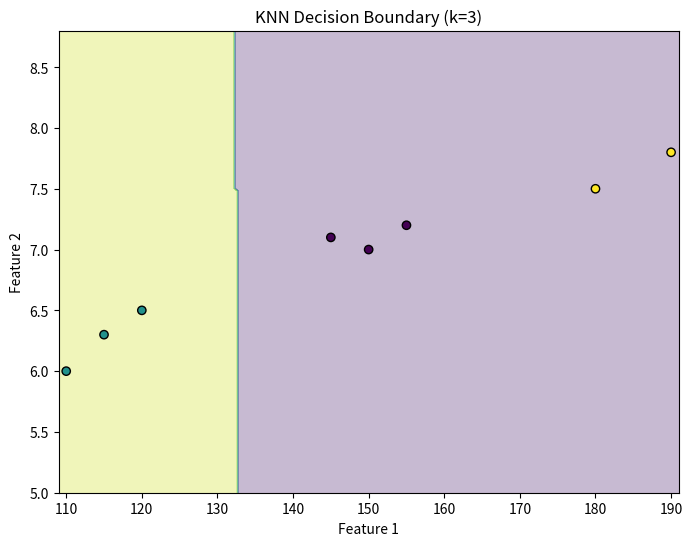

Source code (Python):
import numpy as np
import matplotlib.pyplot as plt

# Label Encoding

def encode(y):
    unique = np.unique(y)
    map = {label: idx for idx, label in enumerate(unique)}
    encoded = np.array([map[label] for label in y])
    return encoded, map

def decode(y_en, map):
    rev = {v: k for k, v in map.items()}
    return np.array([rev[val] for val in y_en])

# Train-Test Split

def train_test_split(X,y,size=0.3):
    n=len(X)
    split=int(n*(1-size))
    X_train=X[:split]
    X_test=X[split:]
    y_train=y[:split]
    y_test=y[split:]
    
    return X_train,X_test,y_train,y_test

# Distance Functions

# Euclidean

def euclidean_distance(a, b):
    return np.sqrt(np.sum((a - b) ** 2))

# Manhattan 

def man_dist(a,b):
    return np.sum(np.abs(a-b))

# Minkowski

def min_dist(a,b,p):
    return (np.sum(np.abs(a-b)**p))**(1/p)

# KNN Classifier

class KNN:
    def __init__(self, k=3):
        self.k = k

    def fit(self, X, y):
        self.X_train = np.array(X)
        self.y_train = np.array(y)

    def predict_one(self, x):
        distances = []

        for i in range(len(self.X_train)):
            d = euclidean_distance(x, self.X_train[i])
            distances.append((d, self.y_train[i]))

        distances.sort(key=lambda x: x[0])
        neighbors = distances[:self.k]

        labels = [label for _, label in neighbors]
        unique, counts = np.unique(labels, return_counts=True)
        return unique[np.argmax(counts)]

    def predict(self, X_test):
        X_test = np.array(X_test)
        predictions = []

        for x in X_test:
            predictions.append(self.predict_one(x))

        return np.array(predictions)

# Accuracy Function

def accuracy(y_true, y_pred):
    return np.mean(y_true == y_pred)

# Test Section

data = [
    [150, 7.0, 1, 'Apple'],
    [120, 6.5, 0, 'Banana'],
    [180, 7.5, 2, 'Orange'],
    [155, 7.2, 1, 'Apple'],
    [110, 6.0, 0, 'Banana'],
    [190, 7.8, 2, 'Orange'],
    [145, 7.1, 1, 'Apple'],
    [115, 6.3, 0, 'Banana']
]

data = np.array(data, dtype=object)

# Features
X = data[:, :3].astype(float)

# Labels
y_str = data[:, 3]
y, map = encode(y_str)

# Split data
X_train, X_test, y_train, y_test = train_test_split(X, y, size=0.3)

# Model
model = KNN(k=3)
model.fit(X_train, y_train)

# Predictions(encoded)
preds_encoded = model.predict(X_test)

# Decode predictions
preds = decode(preds_encoded, map)
y_test_decoded = decode(y_test, map)

print("Predictions:", preds)
print("Actual:", y_test_decoded)
print("Accuracy:", accuracy(y_test, preds_encoded))

#2-D Plotter -> Plots 2 features

def plot_boundary(model, X, y, resolution=200):
    X = np.array(X)
    y = np.array(y)
    X_plot=X[:,:2]
    x_min,x_max=X_plot[:,0].min()-1,X_plot[:,0].max()+1
    y_min,y_max=X_plot[:,1].min()-1,X_plot[:,1].max()+1

    xx,yy=np.meshgrid(
        np.linspace(x_min,x_max,resolution),
        np.linspace(y_min,y_max,resolution)
    )

    grid=np.c_[xx.ravel(),yy.ravel()]
    if X.shape[1]>2:
        grid_full=np.zeros((grid.shape[0],X.shape[1]))
        grid_full[:,:2] =grid
    else:
        grid_full=grid

    Z=model.predict(grid_full)
    Z=np.array(Z).reshape(xx.shape)
    plt.figure(figsize=(8,6))
    plt.contourf(xx, yy,Z,alpha=0.3)
    plt.scatter(X_plot[:,0],X_plot[:,1],c=y,edgecolor='k')

    plt.xlabel("Feature 1")
    plt.ylabel("Feature 2")
    plt.title(f"KNN Decision Boundary (k={model.k})")

    plt.show()

plot_boundary(model,X,y)
